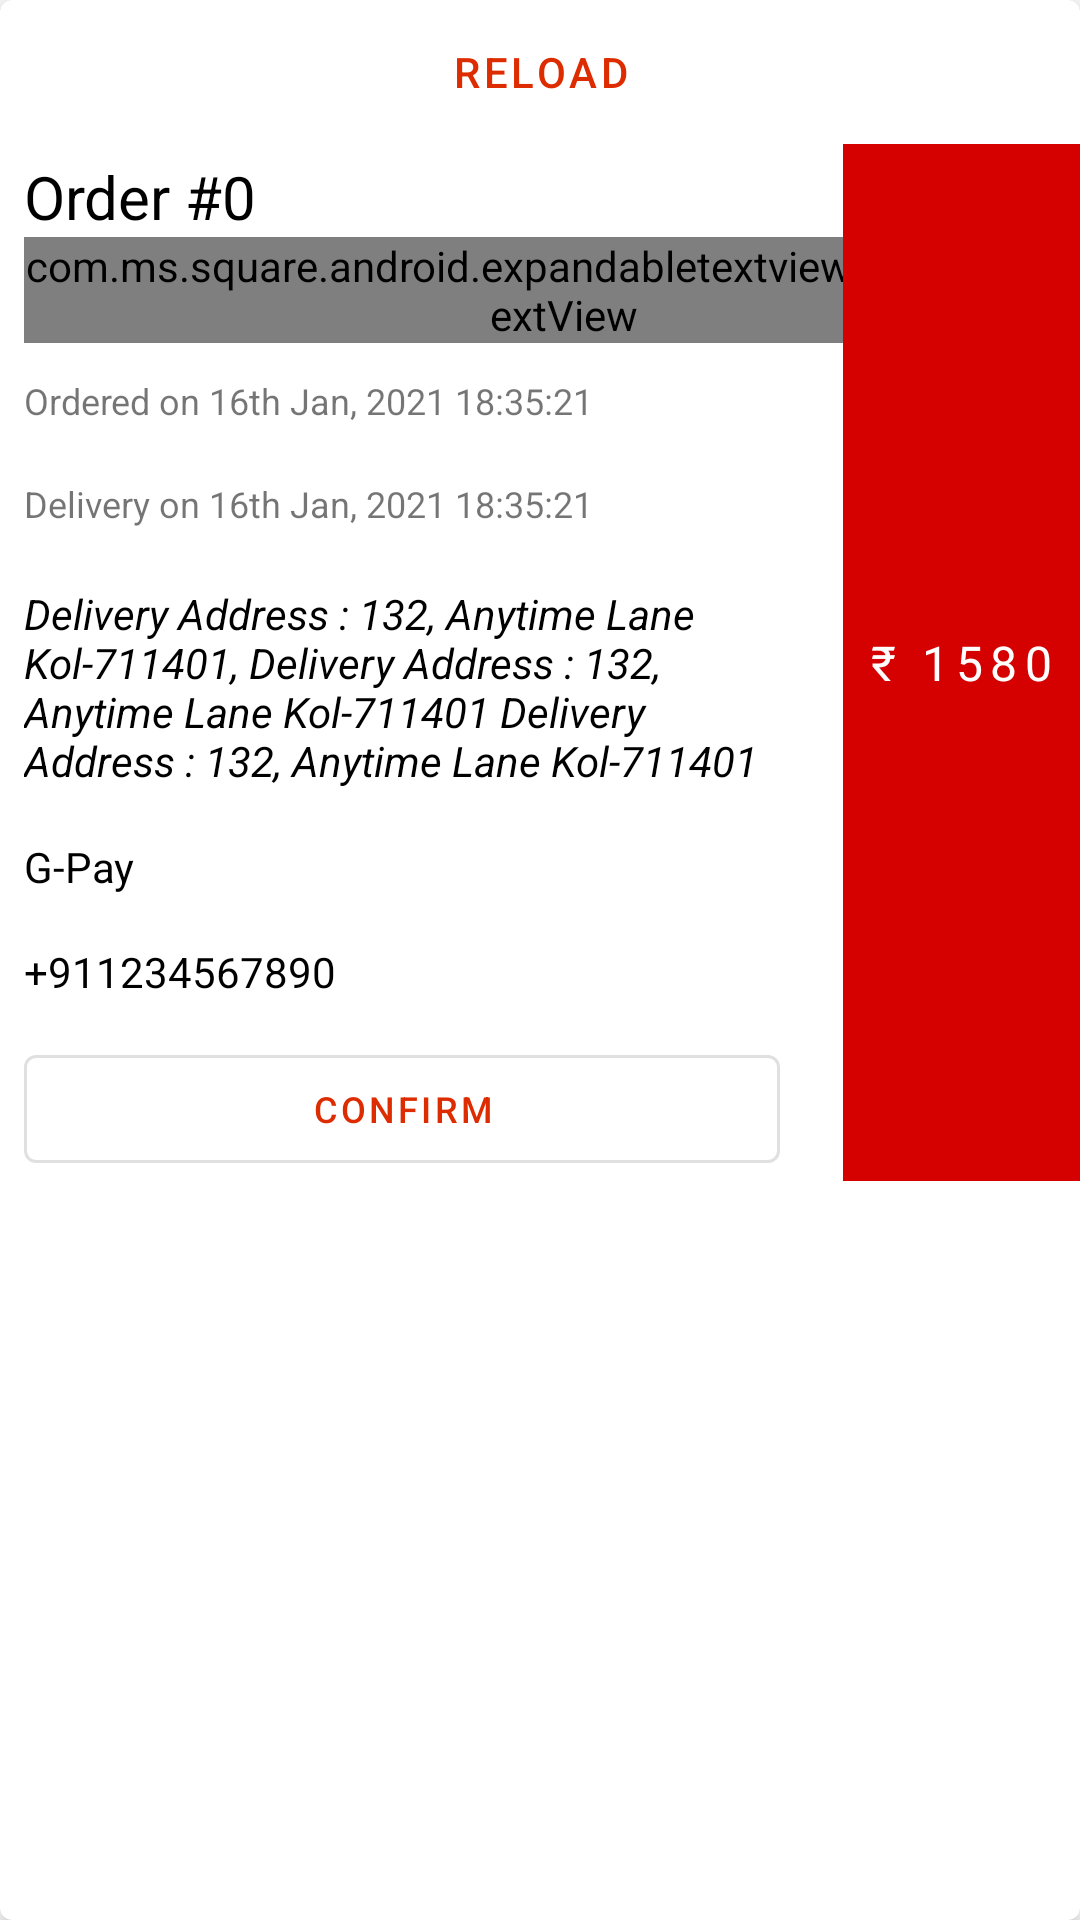

Write the Android layout XML for this screen, with the resource values it uses.
<!-- AndroidManifest.xml: application theme Theme.StoreToDoor -->
<!-- res/layout/activity_notification_handler.xml -->
<?xml version="1.0" encoding="utf-8"?>
<com.google.android.material.card.MaterialCardView xmlns:android="http://schemas.android.com/apk/res/android"
    xmlns:app="http://schemas.android.com/apk/res-auto"
    android:layout_width="match_parent"
    android:layout_height="match_parent"
    android:layout_margin="4dp"
    app:cardCornerRadius="4dp"
    app:cardElevation="4dp">

    <androidx.appcompat.widget.LinearLayoutCompat
        android:layout_width="match_parent"
        android:orientation="vertical"
        android:layout_height="match_parent">

        <Button
            android:layout_width="match_parent"
            android:id="@+id/reload"
            android:onClick="processStuff"
            android:text="@string/reload"
            style="@style/Widget.MaterialComponents.Button.TextButton"
            android:layout_height="wrap_content"/>

        <androidx.constraintlayout.widget.ConstraintLayout
            android:layout_width="match_parent"
            android:layout_height="wrap_content">

            <TextView
                android:id="@+id/order_id_text_admin_notification"
                android:layout_width="0dp"
                android:layout_height="wrap_content"
                android:layout_gravity="start"
                android:layout_marginStart="8dp"
                android:layout_marginTop="4dp"
                android:gravity="start"
                android:text="@string/order_0"
                android:textColor="@color/black"
                android:textSize="20sp"
                app:layout_constraintStart_toStartOf="parent"
                app:layout_constraintTop_toTopOf="parent" />

            <com.ms.square.android.expandabletextview.ExpandableTextView xmlns:expandableTextView="http://schemas.android.com/apk/res-auto"
                android:id="@+id/orderDesc_admin_notification"
                android:layout_width="wrap_content"
                android:layout_height="wrap_content"
                android:layout_marginStart="8dp"
                android:layout_marginEnd="8dp"
                android:gravity="center"
                android:lines="10"
                android:textColor="@color/black"
                android:textSize="14sp"
                app:layout_constraintStart_toStartOf="parent"
                app:layout_constraintTop_toBottomOf="@+id/order_id_text_admin_notification"
                expandableTextView:animDuration="200"
                expandableTextView:maxCollapsedLines="5">

                <TextView
                    android:id="@id/expandable_text"
                    android:layout_width="wrap_content"
                    android:layout_height="wrap_content"
                    android:layout_weight="2"
                    android:textColor="@color/black"
                    android:textSize="14sp" />

                <ImageButton
                    android:id="@id/expand_collapse"
                    android:layout_width="wrap_content"
                    android:layout_height="wrap_content"
                    android:layout_gravity="start|bottom"
                    android:layout_weight=".1"
                    android:background="@android:color/transparent"
                    android:contentDescription="@string/expand_description"
                    android:padding="8dp" />
            </com.ms.square.android.expandabletextview.ExpandableTextView>

            <TextView
                android:id="@+id/total_price_admin_notification"
                android:layout_width="wrap_content"
                android:layout_height="0dp"
                android:background="@color/primary"
                android:clickable="false"
                android:fontFamily="@font/proxima_asi"
                android:gravity="center"
                android:letterSpacing=".15"
                android:paddingStart="8dp"
                android:paddingEnd="8dp"
                android:text="@string/_1580"
                android:textAppearance="@style/TextAppearance.AppCompat.Button"
                android:textColor="@color/white"
                android:textSize="16sp"
                app:layout_constraintBottom_toBottomOf="parent"
                app:layout_constraintEnd_toEndOf="parent"
                app:layout_constraintTop_toTopOf="parent" />

            <TextView
                android:id="@+id/order_time_text_admin_notification"
                android:layout_width="0dp"
                android:layout_height="wrap_content"
                android:layout_gravity="start"
                android:layout_marginStart="8dp"
                android:layout_marginEnd="8dp"
                android:gravity="start|center"
                android:lines="2"
                android:paddingTop="4dp"
                android:text="@string/ordered_on_16th_jan_2021_18_35_21"
                android:textSize="12sp"
                app:layout_constraintEnd_toStartOf="@id/total_price_admin_notification"
                app:layout_constraintStart_toStartOf="parent"
                app:layout_constraintTop_toBottomOf="@id/orderDesc_admin_notification" />

            <TextView
                android:id="@+id/delivery_time_text_admin_notification"
                android:layout_width="0dp"
                android:layout_height="wrap_content"
                android:layout_gravity="start"
                android:layout_marginStart="8dp"
                android:layout_marginEnd="8dp"
                android:gravity="start|center"
                android:lines="2"
                android:paddingTop="4dp"
                android:text="@string/delivery_on_16th_jan_2021_18_35_21"
                android:textSize="12sp"
                app:layout_constraintEnd_toStartOf="@id/total_price_admin_notification"
                app:layout_constraintStart_toStartOf="parent"
                app:layout_constraintTop_toBottomOf="@+id/order_time_text_admin_notification" />

            <com.google.android.material.button.MaterialButton
                android:id="@+id/order_confirm_admin_notification"
                style="@style/Widget.MaterialComponents.Button.OutlinedButton"
                android:layout_width="match_parent"
                android:layout_height="wrap_content"
                android:layout_marginStart="8dp"
                android:layout_marginEnd="100dp"
                android:text="@string/confirm"
                android:textSize="12sp"
                app:icon="@drawable/ic_status_accepted"
                app:layout_constraintEnd_toStartOf="@id/total_price_admin_notification"
                app:layout_constraintStart_toStartOf="parent"
                app:layout_constraintTop_toBottomOf="@+id/phone_address_text_admin_notification" />

            <TextView
                android:id="@+id/order_address_text_admin_notification"
                android:layout_width="0dp"
                android:layout_height="wrap_content"
                android:layout_gravity="start"
                android:layout_marginStart="8dp"
                android:layout_marginEnd="8dp"
                android:gravity="start|center"
                android:lines="5"
                android:paddingTop="4dp"
                android:paddingBottom="4dp"
                android:text="@string/address_132_anytime_lane_kol_711401"
                android:textColor="@color/black"
                android:textSize="14sp"
                android:textStyle="italic"
                app:layout_constraintEnd_toStartOf="@id/total_price_admin_notification"
                app:layout_constraintStart_toStartOf="parent"
                app:layout_constraintTop_toBottomOf="@+id/delivery_time_text_admin_notification" />

            <TextView
                android:id="@+id/payment_mode_text_admin_notification"
                android:layout_width="0dp"
                android:layout_height="wrap_content"
                android:layout_gravity="start"
                android:layout_marginStart="8dp"
                android:layout_marginEnd="8dp"
                android:gravity="start|center"
                android:paddingTop="4dp"
                android:paddingBottom="4dp"
                android:text="@string/g_pay"
                android:textColor="@color/black"
                android:textSize="14sp"
                app:layout_constraintEnd_toStartOf="@id/total_price_admin_notification"
                app:layout_constraintStart_toStartOf="parent"
                app:layout_constraintTop_toBottomOf="@+id/order_address_text_admin_notification" />

            <TextView
                android:id="@+id/phone_address_text_admin_notification"
                android:layout_width="0dp"
                android:layout_height="wrap_content"
                android:layout_gravity="start"
                android:layout_marginStart="8dp"
                android:layout_marginEnd="8dp"
                android:gravity="start|center"
                android:lines="2"
                android:paddingTop="4dp"
                android:paddingBottom="4dp"
                android:text="@string/_911234567890"
                android:textColor="@color/black"
                android:textSize="14sp"
                app:layout_constraintEnd_toStartOf="@id/total_price_admin_notification"
                app:layout_constraintHorizontal_bias="0.0"
                app:layout_constraintStart_toStartOf="parent"
                app:layout_constraintTop_toBottomOf="@+id/payment_mode_text_admin_notification" />

        </androidx.constraintlayout.widget.ConstraintLayout>
    </androidx.appcompat.widget.LinearLayoutCompat>

</com.google.android.material.card.MaterialCardView>
<!-- resources referenced by this layout -->
<resources>
  <color name="black">#FF000000</color>
  <color name="primary">#d50000</color>
  <color name="white">#FFFFFFFF</color>
  <string name="_1580">₹ 1580</string>
  <string name="_911234567890">+911234567890</string>
  <string name="address_132_anytime_lane_kol_711401">Delivery Address : 132, Anytime Lane Kol-711401, Delivery Address : 132, Anytime Lane Kol-711401  Delivery Address : 132, Anytime Lane Kol-711401 </string>
  <string name="confirm">Confirm</string>
  <string name="delivery_on_16th_jan_2021_18_35_21">Delivery on 16th Jan, 2021 18:35:21</string>
  <string name="expand_description">expand description</string>
  <string name="g_pay">G-Pay</string>
  <string name="order_0">Order #0</string>
  <string name="ordered_on_16th_jan_2021_18_35_21">Ordered on 16th Jan, 2021 18:35:21</string>
  <string name="reload">reload</string>
  <style name="Theme.StoreToDoor" parent="Theme.MaterialComponents.Light.DarkActionBar">
          <item name="colorPrimary">@color/primary_primary</item>
          <item name="colorPrimaryVariant">@color/primary_dark</item>
          <item name="colorOnPrimary">@color/white</item>
          <item name="colorSecondary">@color/secondary_primary</item>
          <item name="colorSecondaryVariant">@color/secondary_dark</item>
          <item name="colorOnSecondary">@color/white</item>
          <item name="android:statusBarColor">?attr/colorPrimaryVariant</item>
          <item name="otpViewStyle">@style/OtpWidget.OtpView</item>
      </style>
  <color name="primary_primary">#dd2c00</color>
  <color name="primary_dark">#a30000</color>
  <color name="secondary_primary">#263238</color>
  <color name="secondary_dark">#000a12</color>
</resources>
